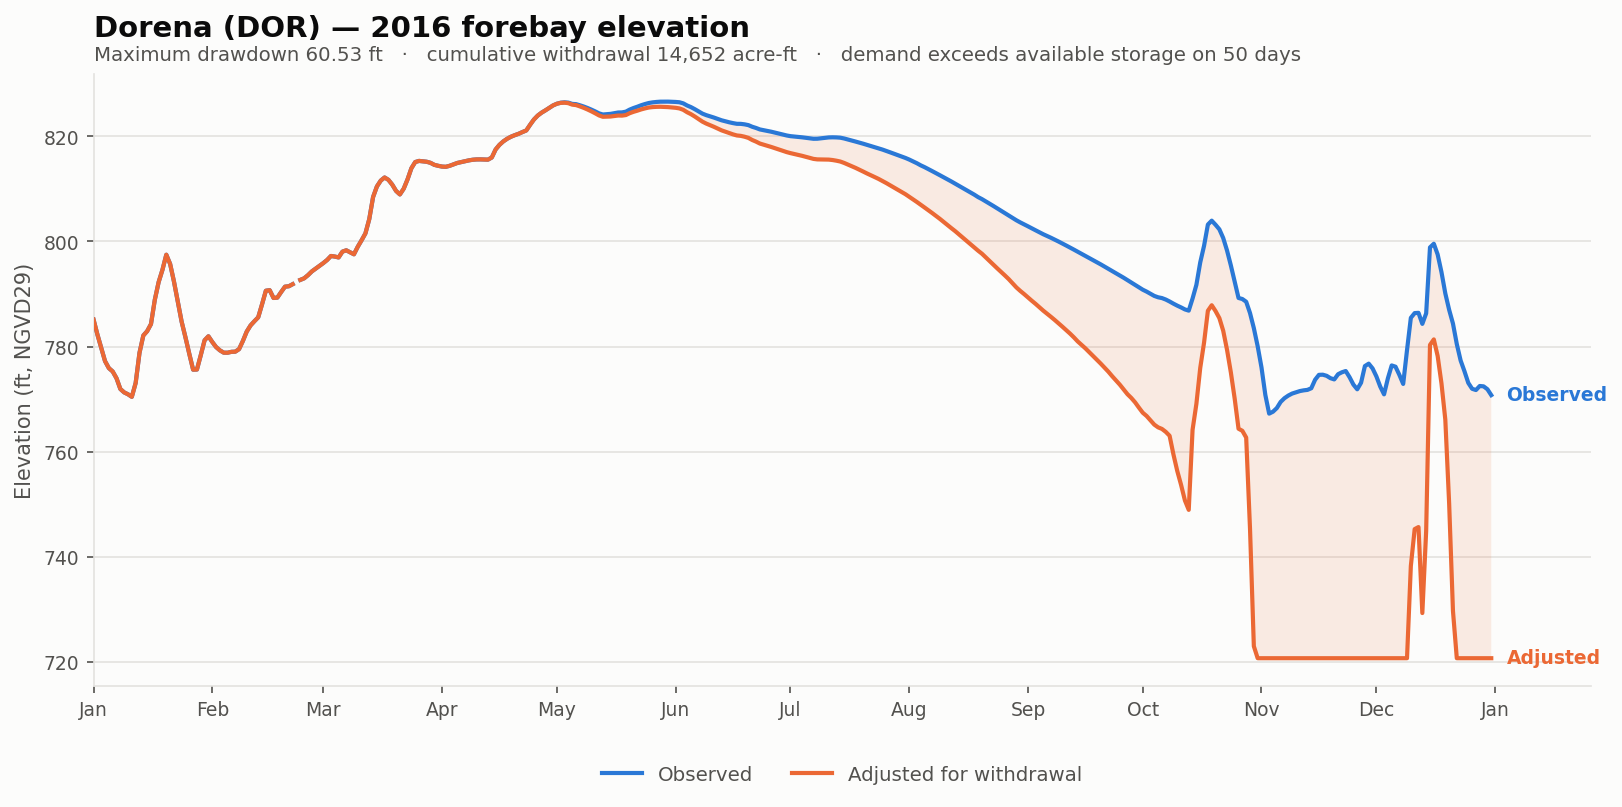

The file beside this chart, header and first rows:
date, elev_observed_ft, elev_adjusted_ft, storage_observed_af, storage_adjusted_af, demand_cfs, cumulative_withdrawal_af, elev_change_ft, at_rating_floor
2016-01-01, 785.1, 785.1, 15998, 15998, 0.0, 0.0, 0.0, False
2016-01-02, 782.3, 782.3, 14024, 14024, 0.0, 0.0, 0.0, False
2016-01-03, 779.8, 779.8, 12368, 12368, 0.0, 0.0, 0.0, False
2016-01-04, 777.2, 777.2, 10838, 10838, 0.0, 0.0, 0.0, False
2016-01-05, 775.9, 775.9, 10040, 10040, 0.0, 0.0, 0.0, False
2016-01-06, 775.3, 775.3, 9656, 9656, 0.0, 0.0, 0.0, False
2016-01-07, 774, 774, 8982, 8982, 0.0, 0.0, 0.0, False
2016-01-08, 771.9, 771.9, 7865, 7865, 0.0, 0.0, 0.0, False
2016-01-09, 771.3, 771.3, 7540, 7540, 0.0, 0.0, 0.0, False
2016-01-10, 770.9, 770.9, 7352, 7352, 0.0, 0.0, 0.0, False
2016-01-11, 770.4, 770.4, 7064, 7064, 0.0, 0.0, 0.0, False
2016-01-12, 773.1, 773.1, 8448, 8448, 0.0, 0.0, 0.0, False
2016-01-13, 778.8, 778.8, 11786, 11786, 0.0, 0.0, 0.0, False
2016-01-14, 782.1, 782.1, 13877, 13877, 0.0, 0.0, 0.0, False
2016-01-15, 782.9, 782.9, 14451, 14451, 0.0, 0.0, 0.0, False
2016-01-16, 784.3, 784.3, 15396, 15396, 0.0, 0.0, 0.0, False
2016-01-17, 788.9, 788.9, 18720, 18720, 0.0, 0.0, 0.0, False
2016-01-18, 792.3, 792.3, 21416, 21416, 0.0, 0.0, 0.0, False
2016-01-19, 794.6, 794.6, 23458, 23458, 0.0, 0.0, 0.0, False
2016-01-20, 797.5, 797.5, 26032, 26032, 0.0, 0.0, 0.0, False
2016-01-21, 795.7, 795.7, 24448, 24448, 0.0, 0.0, 0.0, False
2016-01-22, 792.4, 792.4, 21504, 21504, 0.0, 0.0, 0.0, False
2016-01-23, 788.6, 788.6, 18448, 18448, 0.0, 0.0, 0.0, False
2016-01-24, 784.8, 784.8, 15725, 15725, 0.0, 0.0, 0.0, False
2016-01-25, 781.8, 781.8, 13662, 13662, 0.0, 0.0, 0.0, False
2016-01-26, 778.6, 778.6, 11678, 11678, 0.0, 0.0, 0.0, False
2016-01-27, 775.6, 775.6, 9866, 9866, 0.0, 0.0, 0.0, False
2016-01-28, 775.6, 775.6, 9878, 9878, 0.0, 0.0, 0.0, False
2016-01-29, 778.4, 778.4, 11516, 11516, 0.0, 0.0, 0.0, False
2016-01-30, 781.2, 781.2, 13320, 13320, 0.0, 0.0, 0.0, False
2016-01-31, 782, 782, 13776, 13776, 0.0, 0.0, 0.0, False
2016-02-01, 780.9, 780.9, 13116, 13116, 0.0, 0.0, 0.0, False
2016-02-02, 779.9, 779.9, 12446, 12446, 0.0, 0.0, 0.0, False
2016-02-03, 779.3, 779.3, 12068, 12068, 0.0, 0.0, 0.0, False
2016-02-04, 778.8, 778.8, 11804, 11804, 0.0, 0.0, 0.0, False
2016-02-05, 778.8, 778.8, 11798, 11798, 0.0, 0.0, 0.0, False
2016-02-06, 779.0, 779.0, 11900, 11900, 0.0, 0.0, 0.0, False
2016-02-07, 779, 779, 11918, 11918, 0.0, 0.0, 0.0, False
2016-02-08, 779.5, 779.5, 12206, 12206, 0.0, 0.0, 0.0, False
2016-02-09, 781.1, 781.1, 13242, 13242, 0.0, 0.0, 0.0, False
2016-02-10, 782.9, 782.9, 14395, 14395, 0.0, 0.0, 0.0, False
2016-02-11, 784, 784, 15214, 15214, 0.0, 0.0, 0.0, False
2016-02-12, 784.8, 784.8, 15774, 15774, 0.0, 0.0, 0.0, False
2016-02-13, 785.6, 785.6, 16299, 16299, 0.0, 0.0, 0.0, False
2016-02-14, 788, 788, 18032, 18032, 0.0, 0.0, 0.0, False
2016-02-15, 790.6, 790.6, 20104, 20104, 0.0, 0.0, 0.0, False
2016-02-16, 790.7, 790.7, 20184, 20184, 0.0, 0.0, 0.0, False
2016-02-17, 789.2, 789.2, 19000, 19000, 0.0, 0.0, 0.0, False
2016-02-18, 789.3, 789.3, 19056, 19056, 0.0, 0.0, 0.0, False
2016-02-19, 790.4, 790.4, 19912, 19912, 0.0, 0.0, 0.0, False
2016-02-20, 791.4, 791.4, 20720, 20720, 0.0, 0.0, 0.0, False
2016-02-21, 791.5, 791.5, 20784, 20784, 0.0, 0.0, 0.0, False
2016-02-22, 791.9, 791.9, 21096, 21096, 0.0, 0.0, 0.0, False
2016-02-23, , , , , 0.0, 0.0, , False
2016-02-24, 792.7, 792.7, 21752, 21752, 0.0, 0.0, 0.0, False
2016-02-25, 793, 793, 21992, 21992, 0.0, 0.0, 0.0, False
2016-02-26, 793.6, 793.6, 22531, 22531, 0.0, 0.0, 0.0, False
2016-02-27, 794.3, 794.3, 23170, 23170, 0.0, 0.0, 0.0, False
2016-02-28, 794.8, 794.8, 23647, 23647, 0.0, 0.0, 0.0, False
2016-02-29, 795.4, 795.4, 24115, 24115, 0.0, 0.0, 0.0, False
... 306 more rows
